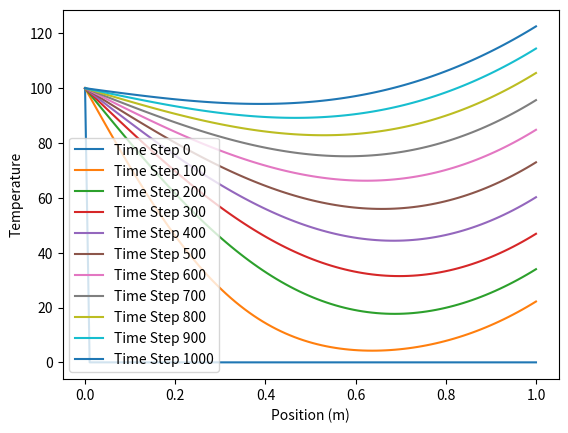

This chart was generated by the following Python code:

# import numpy as py

# import settings

# CO + 1/2 O2 --> CO2
# C3H6 + 9/2 O2 --> 3 CO2 + 3 H2O
# NO + CO --> CO2 + 1/2 N2
# H2 + 1/2 O2 --> H2O

import numpy as np
import matplotlib.pyplot as plt
from scipy.integrate import ode


def twc(t, u, alpha, dx, dirichlet_bc, neumann_bc):

    du2dt2 = np.zeros_like(u)

    # Interior points
    du2dt2[1:-1] = alpha * (u[:-2] - 2 * u[1:-1] + u[2:]) / dx ** 2
    # Neumann boundary condition
    du2dt2[-1] = (neumann_bc - ((u[-1] - u[-2]) / dx)) / dx

    return du2dt2


# def jacobian(t, T, alpha, dx, dirichlet_bc, neumann_bc):
#
#     J = np.zeros((num_points, num_points))
#
#     # Interior points
#     J[1:-1, 1:-1] = -2 * alpha / dx ** 2
#
#     # Diagonal elements
#     J[1:-1, 1:-1] -= np.roll(J[1:-1, 1:-1], 1, axis=1)
#     J[1:-1, 1:-1] -= np.roll(J[1:-1, 1:-1], -1, axis=1)
#
#     # Neumann boundary condition
#     J[-1, -1] = -1 / dx
#
#     return J


def solve_twc(length, num_points, time_steps, alpha, dirichlet_bc, neumann_bc):
    dx = length / (num_points - 1)
    x = np.linspace(0, length, num_points)

    # Initial condition
    T0 = np.full(num_points, 0)
    T0[0] = dirichlet_bc

    # Set up ODE solver with Jacobian
    # r = ode(transient_heated_rod, jacobian).set_integrator('vode', method='bdf')
    r = ode(twc).set_integrator('vode', method='bdf')
    r.set_initial_value(T0)
    r.set_f_params(alpha, dx, dirichlet_bc, neumann_bc)
    # r.set_jac_params(alpha, dx, dirichlet_bc, neumann_bc)

    # Time-stepping loop
    results = [T0]
    for _ in range(time_steps):
        r.integrate(r.t + 1)  # Integrate to the next time step
        results.append(r.y)

    # Visualize results
    results = np.array(results).T
    for i in range(0, time_steps + 1, max(1, time_steps // 10)):
        plt.plot(x, results[:, i], label=f'Time Step {i}')

    plt.xlabel('Position (m)')
    plt.ylabel('Temperature')
    plt.legend()
    plt.show()


# Parameters
length = 1.0  # Length of the rod
num_points = 100  # Number of spatial points
time_steps = 1000  # Number of time steps
alpha = 0.01  # Thermal diffusivity
dirichlet_bc = 100.0  # Dirichlet boundary condition at x=0
neumann_bc = 100.0  # Neumann boundary condition at x=length

# Solve the transient heated rod problem using SciPy ode solver with Jacobian
solve_twc(length, num_points, time_steps, alpha, dirichlet_bc, neumann_bc)

